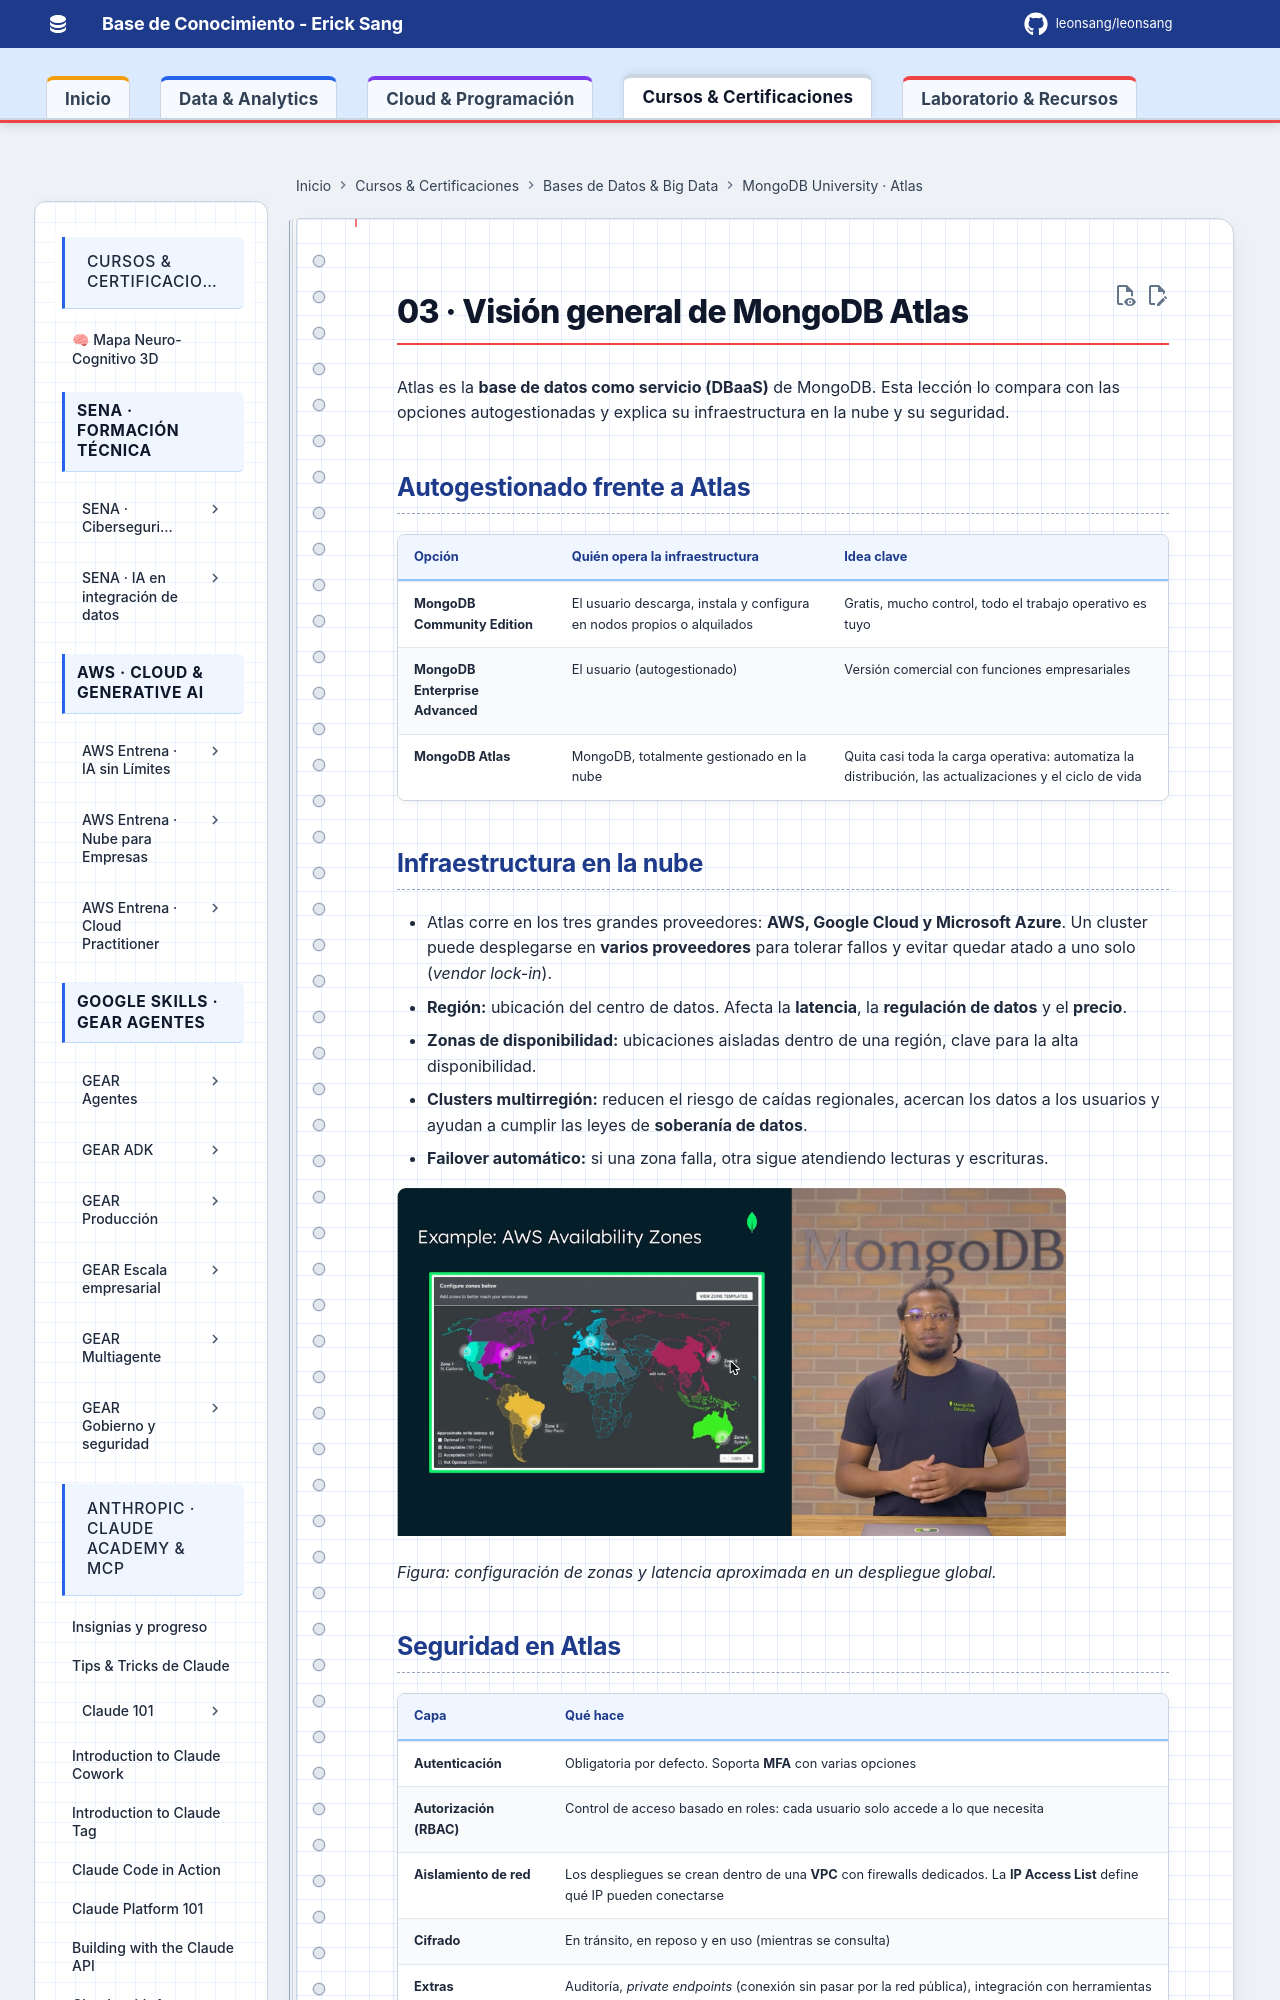

repository: Leonsang/Leonsang · page: cursos/mongodb-atlas/03-vision-general-atlas/index.html · generator: mkdocs

# 03 · Visión general de MongoDB Atlas

Atlas es la **base de datos como servicio (DBaaS)** de MongoDB. Esta lección lo compara con las opciones autogestionadas y explica su infraestructura en la nube y su seguridad.

## Autogestionado frente a Atlas

| Opción | Quién opera la infraestructura | Idea clave |
|---|---|---|
| **MongoDB Community Edition** | El usuario descarga, instala y configura en nodos propios o alquilados | Gratis, mucho control, todo el trabajo operativo es tuyo |
| **MongoDB Enterprise Advanced** | El usuario (autogestionado) | Versión comercial con funciones empresariales |
| **MongoDB Atlas** | MongoDB, totalmente gestionado en la nube | Quita casi toda la carga operativa: automatiza la distribución, las actualizaciones y el ciclo de vida |
